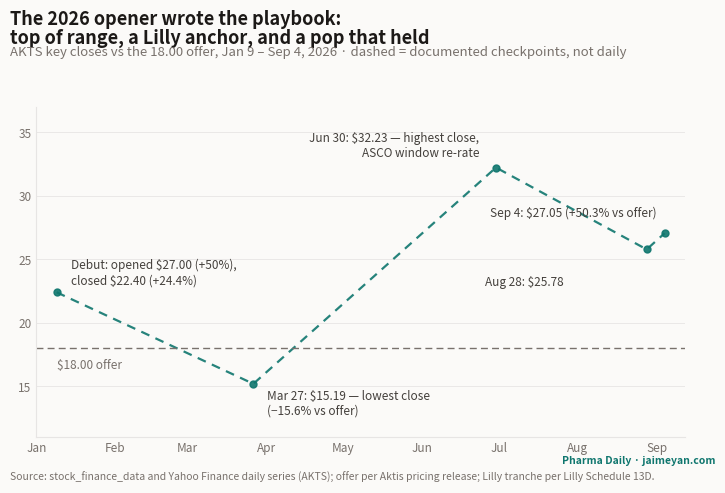

This chart was generated by the following Python code: (Note: this script raises an exception after producing the figure.)
"""One-off figure for the Aktis Oncology IPO deep-dive (ipo-aktis-2026):
AKTS documented closes from debut to Sep 4, 2026 — the 2026 opener set
the class playbook: top-of-range, strategic anchor, full greenshoe.
Dashed segments connect documented closes, NOT a full daily series.
Data: stock_finance_data daily bars (debut detail) + Yahoo Finance
daily series via research; offer per pricing PR. One-shot figure.
"""
import datetime as dt

import matplotlib

matplotlib.use("Agg")
import matplotlib.pyplot as plt
import matplotlib.dates as mdates

INK, INK_SOFT, INK_MUTE = "#1c1917", "#44403c", "#78716c"
PAPER, LINE = "#fbfaf8", "#e7e5e4"
TEAL, RED = "#0f766e", "#b91c1c"

OFFER = 18.00
# (date, close, label, dx, dy)
PTS = [
    ("2026-01-09", 22.40, "Debut: opened \\$27.00 (+50%),\nclosed \\$22.40 (+24.4%)", 10, 6),
    ("2026-03-27", 15.19, "Mar 27: \\$15.19 — lowest close\n(−15.6% vs offer)", 10, -22),
    ("2026-06-30", 32.23, "Jun 30: \\$32.23 — highest close,\nASCO window re-rate", -12, 8),
    ("2026-08-28", 25.78, "Aug 28: \\$25.78", -60, -26),
    ("2026-09-04", 27.05, "Sep 4: \\$27.05 (+50.3% vs offer)", -6, 12),
]

dates = [dt.date.fromisoformat(p[0]) for p in PTS]
prices = [p[1] for p in PTS]

fig = plt.figure(figsize=(7.5, 5.0))  # 1200x800 @160dpi
fig.patch.set_facecolor(PAPER)
ax = fig.add_axes([0.065, 0.11, 0.865, 0.66])
ax.set_facecolor(PAPER)

ax.plot(dates, prices, color=TEAL, lw=1.6, ls=(0, (4, 3)), marker="o", ms=5,
        markerfacecolor=TEAL, markeredgecolor=TEAL, alpha=0.9)
ax.axhline(OFFER, color=INK_MUTE, lw=1.0, ls=(0, (5, 3)))
ax.text(dates[0], OFFER - 1.6, "\\$18.00 offer", fontsize=8.5, color=INK_MUTE)

for (d, p, lab, dx, dy), x, y in zip(PTS, dates, prices):
    if lab:
        ha = "right" if dx < 0 else "left"
        ax.annotate(lab, xy=(x, y), xytext=(dx, dy), textcoords="offset points",
                    fontsize=8.5, color=INK_SOFT, ha=ha)

ax.set_ylim(11, 37)
ax.set_xlim(dates[0] - dt.timedelta(days=8), dates[-1] + dt.timedelta(days=8))
ax.xaxis.set_major_locator(mdates.MonthLocator())
ax.xaxis.set_major_formatter(mdates.DateFormatter("%b"))
ax.tick_params(labelsize=8.5, colors=INK_MUTE, length=0)
for s in ("top", "right"):
    ax.spines[s].set_visible(False)
for s in ("left", "bottom"):
    ax.spines[s].set_color(LINE)
ax.grid(axis="y", color=LINE, lw=0.6)
ax.set_axisbelow(True)

fig.text(0.03, 0.965, "The 2026 opener wrote the playbook:",
         fontsize=13, fontweight="bold", color=INK, ha="left", va="top")
fig.text(0.03, 0.928, "top of range, a Lilly anchor, and a pop that held",
         fontsize=13, fontweight="bold", color=INK, ha="left", va="top")
fig.text(0.03, 0.892, "AKTS key closes vs the 18.00 offer, Jan 9 – Sep 4, 2026 · dashed = documented checkpoints, not daily",
         fontsize=9.5, color=INK_MUTE, ha="left", va="top")
fig.text(0.03, 0.018, "Source: stock_finance_data and Yahoo Finance daily series (AKTS); offer per Aktis pricing release; Lilly tranche per Lilly Schedule 13D.",
         fontsize=7.5, color=INK_MUTE, ha="left", va="bottom")
fig.text(0.97, 0.052, "Pharma Daily · jaimeyan.com", fontsize=7.5, color=TEAL,
         ha="right", va="bottom", fontweight="bold")

out = "public/figures/ipo-aktis-2026-playbook.png"
fig.savefig(out, dpi=160)
print("wrote", out)
